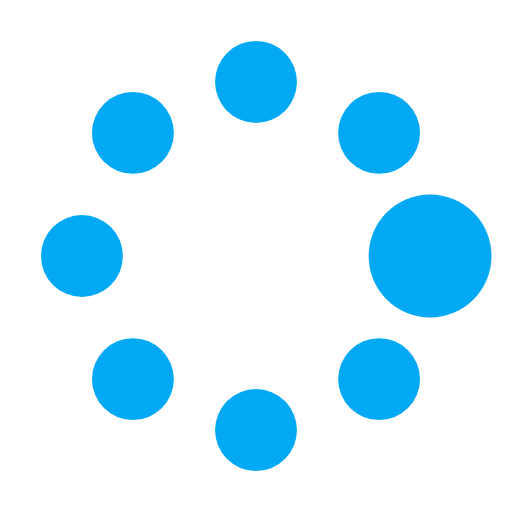
t = 0.00 s
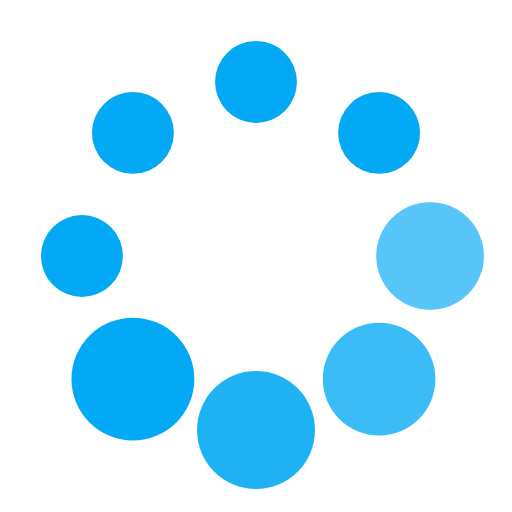
t = 0.37 s
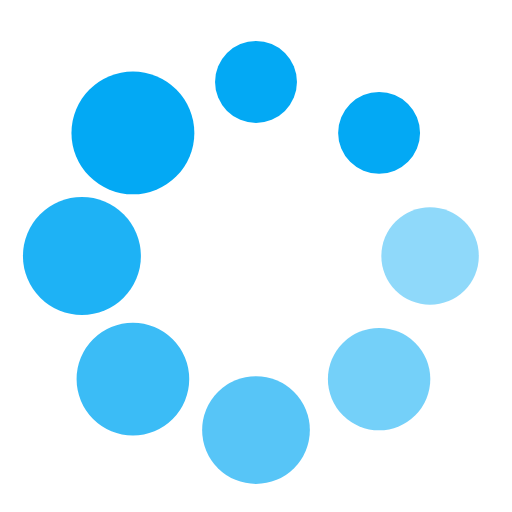
t = 0.62 s
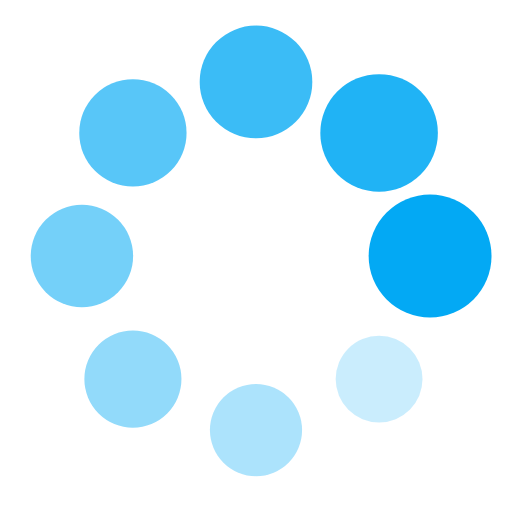
t = 1.00 s
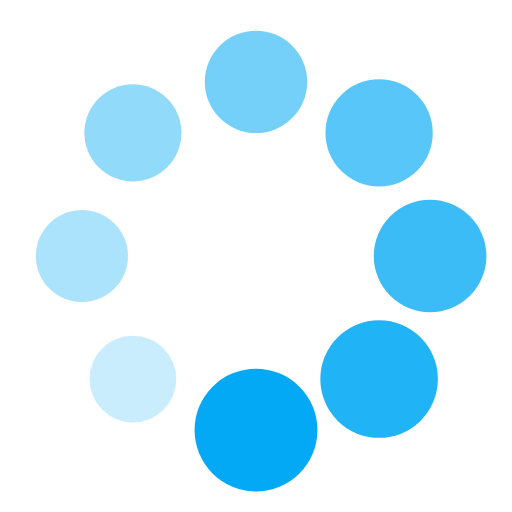
t = 1.25 s
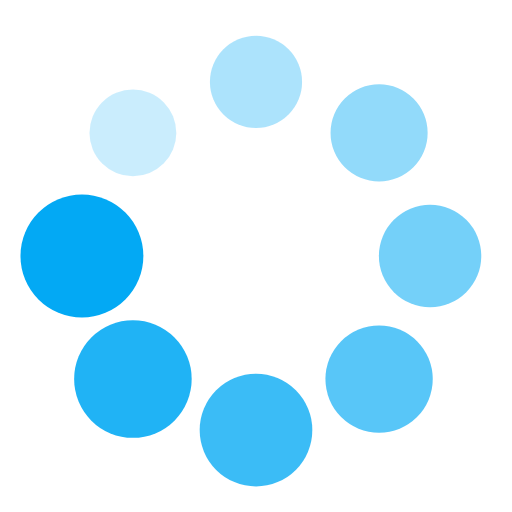
t = 1.50 s

The animated SVG that drew these frames (rendered in a browser with its animation timeline set to each time). Animation: 16 SMIL elements (animate=8,animateTransform=8); one cycle of 1.87 s, repeats indefinitely.

<?xml version="1.0" encoding="utf-8"?><svg width='50px' height='50px' xmlns="http://www.w3.org/2000/svg" viewBox="0 0 100 100" preserveAspectRatio="xMidYMid" class="uil-spin"><rect x="0" y="0" width="100" height="100" fill="none" class="bk"></rect><g transform="translate(50 50)"><g transform="rotate(0) translate(34 0)"><circle cx="0" cy="0" r="8" fill="#03a9f4"><animate attributeName="opacity" from="1" to="0.1" begin="0s" dur="1s" repeatCount="indefinite"></animate><animateTransform attributeName="transform" type="scale" from="1.5" to="1" begin="0s" dur="1s" repeatCount="indefinite"></animateTransform></circle></g><g transform="rotate(45) translate(34 0)"><circle cx="0" cy="0" r="8" fill="#03a9f4"><animate attributeName="opacity" from="1" to="0.1" begin="0.12s" dur="1s" repeatCount="indefinite"></animate><animateTransform attributeName="transform" type="scale" from="1.5" to="1" begin="0.12s" dur="1s" repeatCount="indefinite"></animateTransform></circle></g><g transform="rotate(90) translate(34 0)"><circle cx="0" cy="0" r="8" fill="#03a9f4"><animate attributeName="opacity" from="1" to="0.1" begin="0.25s" dur="1s" repeatCount="indefinite"></animate><animateTransform attributeName="transform" type="scale" from="1.5" to="1" begin="0.25s" dur="1s" repeatCount="indefinite"></animateTransform></circle></g><g transform="rotate(135) translate(34 0)"><circle cx="0" cy="0" r="8" fill="#03a9f4"><animate attributeName="opacity" from="1" to="0.1" begin="0.37s" dur="1s" repeatCount="indefinite"></animate><animateTransform attributeName="transform" type="scale" from="1.5" to="1" begin="0.37s" dur="1s" repeatCount="indefinite"></animateTransform></circle></g><g transform="rotate(180) translate(34 0)"><circle cx="0" cy="0" r="8" fill="#03a9f4"><animate attributeName="opacity" from="1" to="0.1" begin="0.5s" dur="1s" repeatCount="indefinite"></animate><animateTransform attributeName="transform" type="scale" from="1.5" to="1" begin="0.5s" dur="1s" repeatCount="indefinite"></animateTransform></circle></g><g transform="rotate(225) translate(34 0)"><circle cx="0" cy="0" r="8" fill="#03a9f4"><animate attributeName="opacity" from="1" to="0.1" begin="0.62s" dur="1s" repeatCount="indefinite"></animate><animateTransform attributeName="transform" type="scale" from="1.5" to="1" begin="0.62s" dur="1s" repeatCount="indefinite"></animateTransform></circle></g><g transform="rotate(270) translate(34 0)"><circle cx="0" cy="0" r="8" fill="#03a9f4"><animate attributeName="opacity" from="1" to="0.1" begin="0.75s" dur="1s" repeatCount="indefinite"></animate><animateTransform attributeName="transform" type="scale" from="1.5" to="1" begin="0.75s" dur="1s" repeatCount="indefinite"></animateTransform></circle></g><g transform="rotate(315) translate(34 0)"><circle cx="0" cy="0" r="8" fill="#03a9f4"><animate attributeName="opacity" from="1" to="0.1" begin="0.87s" dur="1s" repeatCount="indefinite"></animate><animateTransform attributeName="transform" type="scale" from="1.5" to="1" begin="0.87s" dur="1s" repeatCount="indefinite"></animateTransform></circle></g></g></svg>
